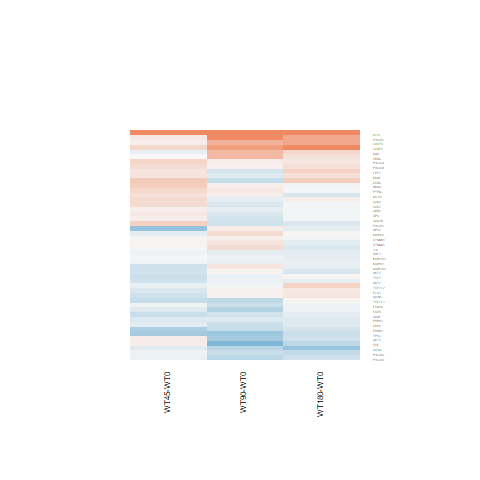

The data file committed next to this chart (first rows):
WT180-WT0.logFC, WT180-WT0.AveExpr, WT180-WT0.t, WT180-WT0.P.Value, WT180-WT0.adj.P.Val, WT180-WT0.B, WT45-WT0.logFC, WT45-WT0.AveExpr, WT45-WT0.t, WT45-WT0.P.Value, WT45-WT0.adj.P.Val, WT45-WT0.B, WT90-WT0.logFC, WT90-WT0.AveExpr, WT90-WT0.t, WT90-WT0.P.Value, WT90-WT0.adj.P.Val, WT90-WT0.B
-0.2888, -0.06319, -0.6845, 0.5001, 0.8537, -5.602, -0.0855, -0.06319, -0.2084, 0.8366, 0.9266, -5.495, -0.4008, -0.06319, -0.934, 0.3595, 0.6581, -5.252
0.7175, 4.056, 3.83, 0.0007978, 0.03443, -0.8949, 0.07618, 4.056, 0.3853, 0.7034, 0.8515, -6.27, 0.6104, 4.056, 3.237, 0.003483, 0.1108, -2.15
-0.364, 2.462, -1.565, 0.1306, 0.5814, -5.302, -0.06376, 2.462, -0.285, 0.7781, 0.8969, -6.119, -0.3258, 2.462, -1.41, 0.1712, 0.4701, -5.354
-0.04195, 6.957, -0.2586, 0.7981, 0.9534, -6.903, 0.3783, 6.957, 2.338, 0.02798, 0.254, -4.056, 0.07907, 6.957, 0.488, 0.6299, 0.8352, -6.635
-0.2822, 1.204, -1.125, 0.2714, 0.7205, -5.566, 0.09959, 1.204, 0.4237, 0.6755, 0.8351, -5.799, -0.555, 1.204, -2.1, 0.04635, 0.2714, -3.998
-0.009754, 6.469, -0.04533, 0.9642, 0.9902, -6.929, 0.2391, 6.469, 1.115, 0.2759, 0.5503, -5.942, -0.1964, 6.469, -0.9098, 0.3719, 0.6673, -6.327
0.04541, 1.652, 0.1458, 0.8853, 0.9739, -6.329, -0.3474, 1.652, -1.038, 0.3095, 0.5801, -5.403, -0.3898, 1.652, -1.164, 0.2557, 0.561, -5.443
-0.141, 6.136, -1.386, 0.1783, 0.6357, -5.964, -0.06485, 6.136, -0.6382, 0.5293, 0.746, -6.339, -0.1268, 6.136, -1.248, 0.2241, 0.5285, -5.961
-0.2281, 5.887, -1.969, 0.06053, 0.4421, -5.052, 0.2069, 5.887, 1.804, 0.08364, 0.3466, -4.986, 0.07246, 5.887, 0.6304, 0.5343, 0.7768, -6.528
-0.03918, 6.68, -0.3574, 0.7239, 0.9309, -6.868, 0.04763, 6.68, 0.4348, 0.6675, 0.8302, -6.464, 0.07404, 6.68, 0.6766, 0.5051, 0.7592, -6.52
-0.04267, 6.72, -0.374, 0.7117, 0.926, -6.863, 0.08477, 6.72, 0.7439, 0.4641, 0.7012, -6.283, -0.2363, 6.72, -2.065, 0.04975, 0.2785, -4.735
0.2338, 4.692, 1.516, 0.1425, 0.5926, -5.71, 0.243, 4.692, 1.574, 0.1284, 0.3989, -5.268, 0.06638, 4.692, 0.4268, 0.6733, 0.8562, -6.557
0.1493, 5.146, 0.8112, 0.4251, 0.8237, -6.537, 0.3147, 5.146, 1.718, 0.09852, 0.3666, -5.087, 0.09452, 5.146, 0.5124, 0.613, 0.8261, -6.554
0.3463, 2.695, 1.558, 0.1321, 0.5822, -5.376, 0.1694, 2.695, 0.7428, 0.4647, 0.7016, -5.892, -0.234, 2.695, -0.9753, 0.339, 0.6396, -5.833
-0.3992, -0.3579, -0.6454, 0.5248, 0.8633, -5.545, 0.1096, -0.3579, 0.1908, 0.8503, 0.9333, -5.459, -0.7926, -0.3579, -1.205, 0.2399, 0.5446, -4.907
-0.2036, 6.493, -1.097, 0.2833, 0.7301, -6.321, 0.3465, 6.493, 1.882, 0.07185, 0.3286, -4.876, -0.2687, 6.493, -1.447, 0.1608, 0.4551, -5.714
-0.03614, 5.503, -0.1852, 0.8546, 0.9672, -6.876, 0.1533, 5.503, 0.7894, 0.4375, 0.6798, -6.212, -0.2133, 5.503, -1.086, 0.288, 0.5944, -6.115
0.04033, 3.723, 0.1908, 0.8503, 0.9663, -6.709, -0.2985, 3.723, -1.358, 0.187, 0.463, -5.424, -0.08817, 3.723, -0.4121, 0.6839, 0.8613, -6.449
-0.1491, 9.491, -1.158, 0.2581, 0.7093, -6.243, 0.0486, 9.491, 0.3769, 0.7096, 0.8553, -6.469, 0.1606, 9.491, 1.243, 0.2257, 0.5294, -5.962
-0.06286, 5.225, -0.3902, 0.6998, 0.9234, -6.799, -0.05699, 5.225, -0.3534, 0.7269, 0.8659, -6.44, -0.3015, 5.225, -1.852, 0.07618, 0.3309, -5.042
-0.06101, 7.044, -0.3817, 0.706, 0.9251, -6.866, -0.1702, 7.044, -1.064, 0.2979, 0.5695, -6.002, -0.4622, 7.044, -2.881, 0.008177, 0.1486, -3.097
0.2245, 5.525, 1.495, 0.1478, 0.5986, -5.797, 0.1705, 5.525, 1.132, 0.2685, 0.5421, -5.886, -0.1631, 5.525, -1.073, 0.2939, 0.5991, -6.128
2.471, 8.107, 10.87, 8.44552928638651e-11, 1.11580797380959e-07, 14.84, 1.044, 8.107, 4.648, 9.9521326188984e-05, 0.03616, 1.26, 1.791, 8.107, 7.927, 3.46891233574136e-08, 1.57542821797904e-05, 8.953
-0.01011, 6.552, -0.07561, 0.9404, 0.985, -6.927, 0.2773, 6.552, 2.081, 0.04814, 0.291, -4.53, 0.1355, 6.552, 1.015, 0.3199, 0.6215, -6.232
0.3229, 4.105, 1.443, 0.1618, 0.6148, -5.764, -0.1088, 4.105, -0.4688, 0.6434, 0.8178, -6.273, -0.03286, 4.105, -0.143, 0.8874, 0.9592, -6.573
0.204, 5.203, 1.166, 0.2549, 0.707, -6.188, 0.0004857, 5.203, 0.002748, 0.9978, 0.9994, -6.486, 0.5244, 5.203, 3.033, 0.005695, 0.1311, -2.709
-0.2119, 6.338, -1.284, 0.2114, 0.6685, -6.099, 0.01457, 6.338, 0.0886, 0.9301, 0.9693, -6.547, 0.2484, 6.338, 1.518, 0.142, 0.4298, -5.617
0.3002, 5.054, 1.283, 0.2117, 0.6687, -6.044, -0.1081, 5.054, -0.4522, 0.6551, 0.8231, -6.367, 0.5585, 5.054, 2.411, 0.02387, 0.2169, -4.026
1.166, 8.272, 6.859, 4.08134077239843e-07, 9.2573399523727e-05, 6.452, 0.2845, 8.272, 1.686, 0.1045, 0.3736, -5.194, 0.7985, 8.272, 4.711, 8.47173409918121e-05, 0.01122, 1.296
0.3642, 6.023, 1.537, 0.1372, 0.5875, -5.757, 0.4163, 6.023, 1.758, 0.09145, 0.3579, -5.064, -0.3443, 6.023, -1.428, 0.1661, 0.4619, -5.716
0.1103, 4.638, 0.6783, 0.504, 0.8553, -6.601, 0.2576, 4.638, 1.593, 0.1241, 0.3936, -5.243, -0.1413, 4.638, -0.8567, 0.4, 0.6873, -6.27
-0.2267, 6.949, -1.29, 0.2092, 0.6669, -6.107, -0.2616, 6.949, -1.487, 0.1498, 0.4231, -5.483, 0.04686, 6.949, 0.2674, 0.7915, 0.9153, -6.721
-0.1255, 6.168, -0.9155, 0.369, 0.7911, -6.493, -0.0184, 6.168, -0.1344, 0.8942, 0.9534, -6.537, -0.0842, 6.168, -0.6148, 0.5444, 0.7842, -6.545
0.1611, 6.792, 0.9383, 0.3573, 0.7846, -6.49, -0.2817, 6.792, -1.63, 0.1161, 0.3853, -5.272, 0.06005, 6.792, 0.3495, 0.7298, 0.8841, -6.691
-0.1678, 5.003, -1.064, 0.2979, 0.7421, -6.291, -0.1734, 5.003, -1.097, 0.2832, 0.5562, -5.889, -0.1826, 5.003, -1.157, 0.2586, 0.5647, -6.011
0.02446, 5.325, 0.1345, 0.8941, 0.9752, -6.869, -0.1117, 5.325, -0.6096, 0.5478, 0.7575, -6.31, 0.2479, 5.325, 1.374, 0.1819, 0.4829, -5.772
-0.1708, 8.92, -1.454, 0.1587, 0.612, -5.877, -0.1444, 8.92, -1.229, 0.2309, 0.5071, -5.802, -0.3105, 8.92, -2.646, 0.01408, 0.1819, -3.589
-0.2996, 2.085, -1.595, 0.1237, 0.5705, -5.202, -0.5547, 2.085, -2.815, 0.00953, 0.2121, -2.686, -0.6249, 2.085, -3.155, 0.00425, 0.1186, -2.065
-0.2506, 7.036, -1.326, 0.1971, 0.6528, -6.064, -0.5072, 7.036, -2.676, 0.01317, 0.2268, -3.37, -0.348, 7.036, -1.84, 0.078, 0.3335, -5.13
-0.6393, 5.008, -4.461, 0.0001604, 0.01069, 0.5975, -0.1585, 5.008, -1.131, 0.2692, 0.5426, -5.869, -0.4358, 5.008, -3.075, 0.005153, 0.1264, -2.602
-0.04884, 6.562, -0.3845, 0.7039, 0.9244, -6.853, 0.08402, 6.562, 0.6626, 0.5138, 0.7358, -6.336, -0.1264, 6.562, -0.9938, 0.3301, 0.6315, -6.249
-0.1341, 1.781, -0.3621, 0.7204, 0.9296, -6.243, -0.6553, 1.781, -1.593, 0.1242, 0.3936, -4.701, 0.1036, 1.781, 0.2907, 0.7737, 0.9063, -6.127
-0.09134, 6.822, -0.5406, 0.5937, 0.893, -6.786, -0.2908, 6.822, -1.715, 0.09908, 0.3673, -5.143, 0.1608, 6.822, 0.9545, 0.3493, 0.6486, -6.297
0.6977, -1.311, 0.9375, 0.3578, 0.7848, -5.166, 0.1467, -1.311, 0.1826, 0.8566, 0.9367, -5.18, 1.101, -1.311, 1.555, 0.133, 0.4185, -4.468
-0.1194, 7.01, -0.7171, 0.4802, 0.8451, -6.677, -0.2902, 7.01, -1.739, 0.09465, 0.3613, -5.11, -0.07599, 7.01, -0.4566, 0.652, 0.8454, -6.651
-0.1051, 8.022, -0.7434, 0.4644, 0.8392, -6.653, -0.04195, 8.022, -0.2967, 0.7692, 0.8923, -6.516, -0.1111, 8.022, -0.7858, 0.4396, 0.7152, -6.44
-0.1199, 5.883, -0.8564, 0.4001, 0.8092, -6.539, -0.3302, 5.883, -2.343, 0.02765, 0.2526, -4.014, -0.2624, 5.883, -1.868, 0.07394, 0.3261, -5.055
0.1354, 5.28, 0.8824, 0.3862, 0.8004, -6.485, -0.2025, 5.28, -1.299, 0.2061, 0.4813, -5.662, 0.06331, 5.28, 0.4117, 0.6842, 0.8614, -6.609
